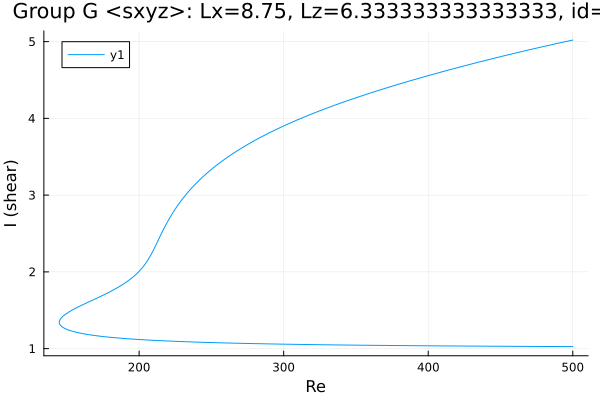

Source data for this figure (header and first rows):
Re, shear
500.0, 5.02
498.7, 5.015
497.3, 5.009
495.9, 5.003
494.5, 4.998
493, 4.992
491.6, 4.986
490.2, 4.98
488.8, 4.974
487.4, 4.968
486, 4.962
484.6, 4.956
483.1, 4.95
481.7, 4.944
480.3, 4.938
478.9, 4.932
477.5, 4.926
476.1, 4.92
474.7, 4.914
473.2, 4.908
471.8, 4.902
470.4, 4.896
469, 4.889
467.6, 4.883
466.2, 4.877
464.8, 4.871
463.3, 4.864
461.9, 4.858
460.5, 4.852
459.1, 4.845
457.7, 4.839
456.3, 4.832
454.9, 4.826
453.4, 4.82
452, 4.813
450.6, 4.807
449.2, 4.8
447.8, 4.793
446.4, 4.787
445, 4.78
443.5, 4.774
442.1, 4.767
440.7, 4.76
439.3, 4.754
437.9, 4.747
436.5, 4.74
435.1, 4.733
433.6, 4.727
432.2, 4.72
430.8, 4.713
429.4, 4.706
428, 4.699
426.6, 4.692
425.2, 4.685
423.7, 4.678
422.3, 4.671
420.9, 4.664
419.9, 4.659
418.4, 4.652
417, 4.645
... 520 more rows
